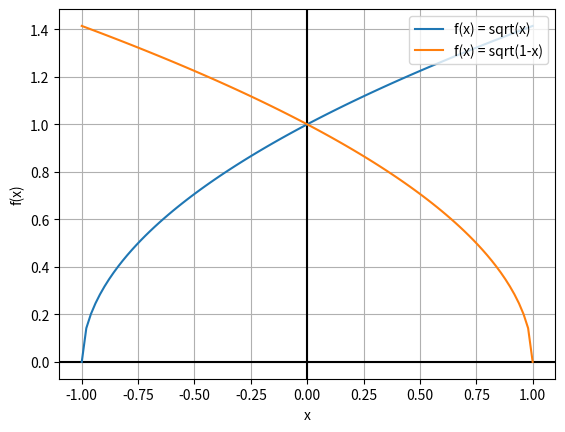
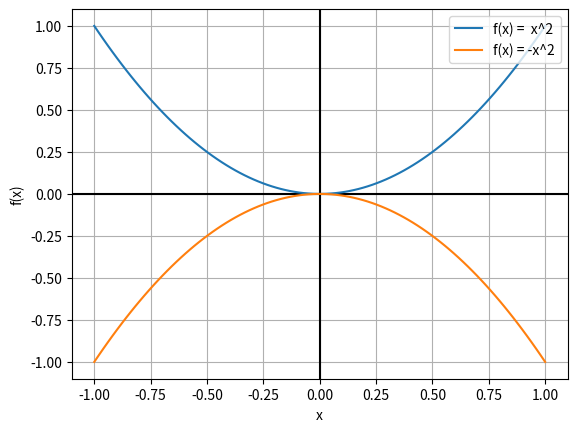
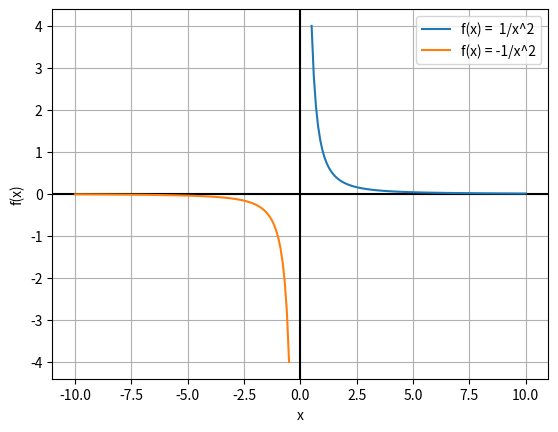
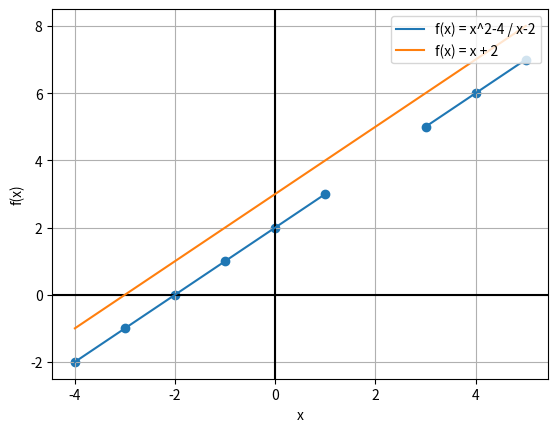

Source code (Python) for these figures, in order:
import matplotlib.pyplot as plt
import numpy as np

X = np.linspace(-1, 1, 100) 
I = np.ones(100)

def myfig():
    fig, ax = plt.subplots()
    ax.set_xlabel('x')
    ax.set_ylabel('f(x)')
    ax.grid(True, which='both')
    ax.axhline(y=0, color='k')
    ax.axvline(x=0, color='k')
    return fig, ax

# sqrt(x)
fig, ax = myfig()
ax.plot(X, np.sqrt(I + X), label='f(x) = sqrt(x)')   
ax.plot(X, np.sqrt(I - X), label='f(x) = sqrt(1-x)')
plt.legend(loc='upper right')

# x^2
fig, ax = myfig()
ax.plot(X,  X**2, label='f(x) =  x^2')
ax.plot(X, -X**2, label='f(x) = -x^2')
plt.legend(loc='upper right')

# 1/x^2
fig, ax = myfig()
X1 = np.linspace(0.5, 10, 100) 
X2 = np.linspace(-0.5, -10, 100) 
ax.plot(X1, 1/X1**2, label='f(x) =  1/x^2')
ax.plot(X2, -1/X2**2, label='f(x) = -1/x^2')
plt.legend(loc='upper right')

# x^2-4 / x-2
fig, ax = myfig()
X = np.linspace(-4, 5, 10) 
ax.plot(X, (X**2 - 4) / (X - 2), label='f(x) = x^2-4 / x-2') # no value at x=2
ax.plot(X, X + 2 + 1, label='f(x) = x + 2')
plt.scatter(X, (X**2 - 4) / (X - 2))
plt.legend(loc='upper right')


plt.show()